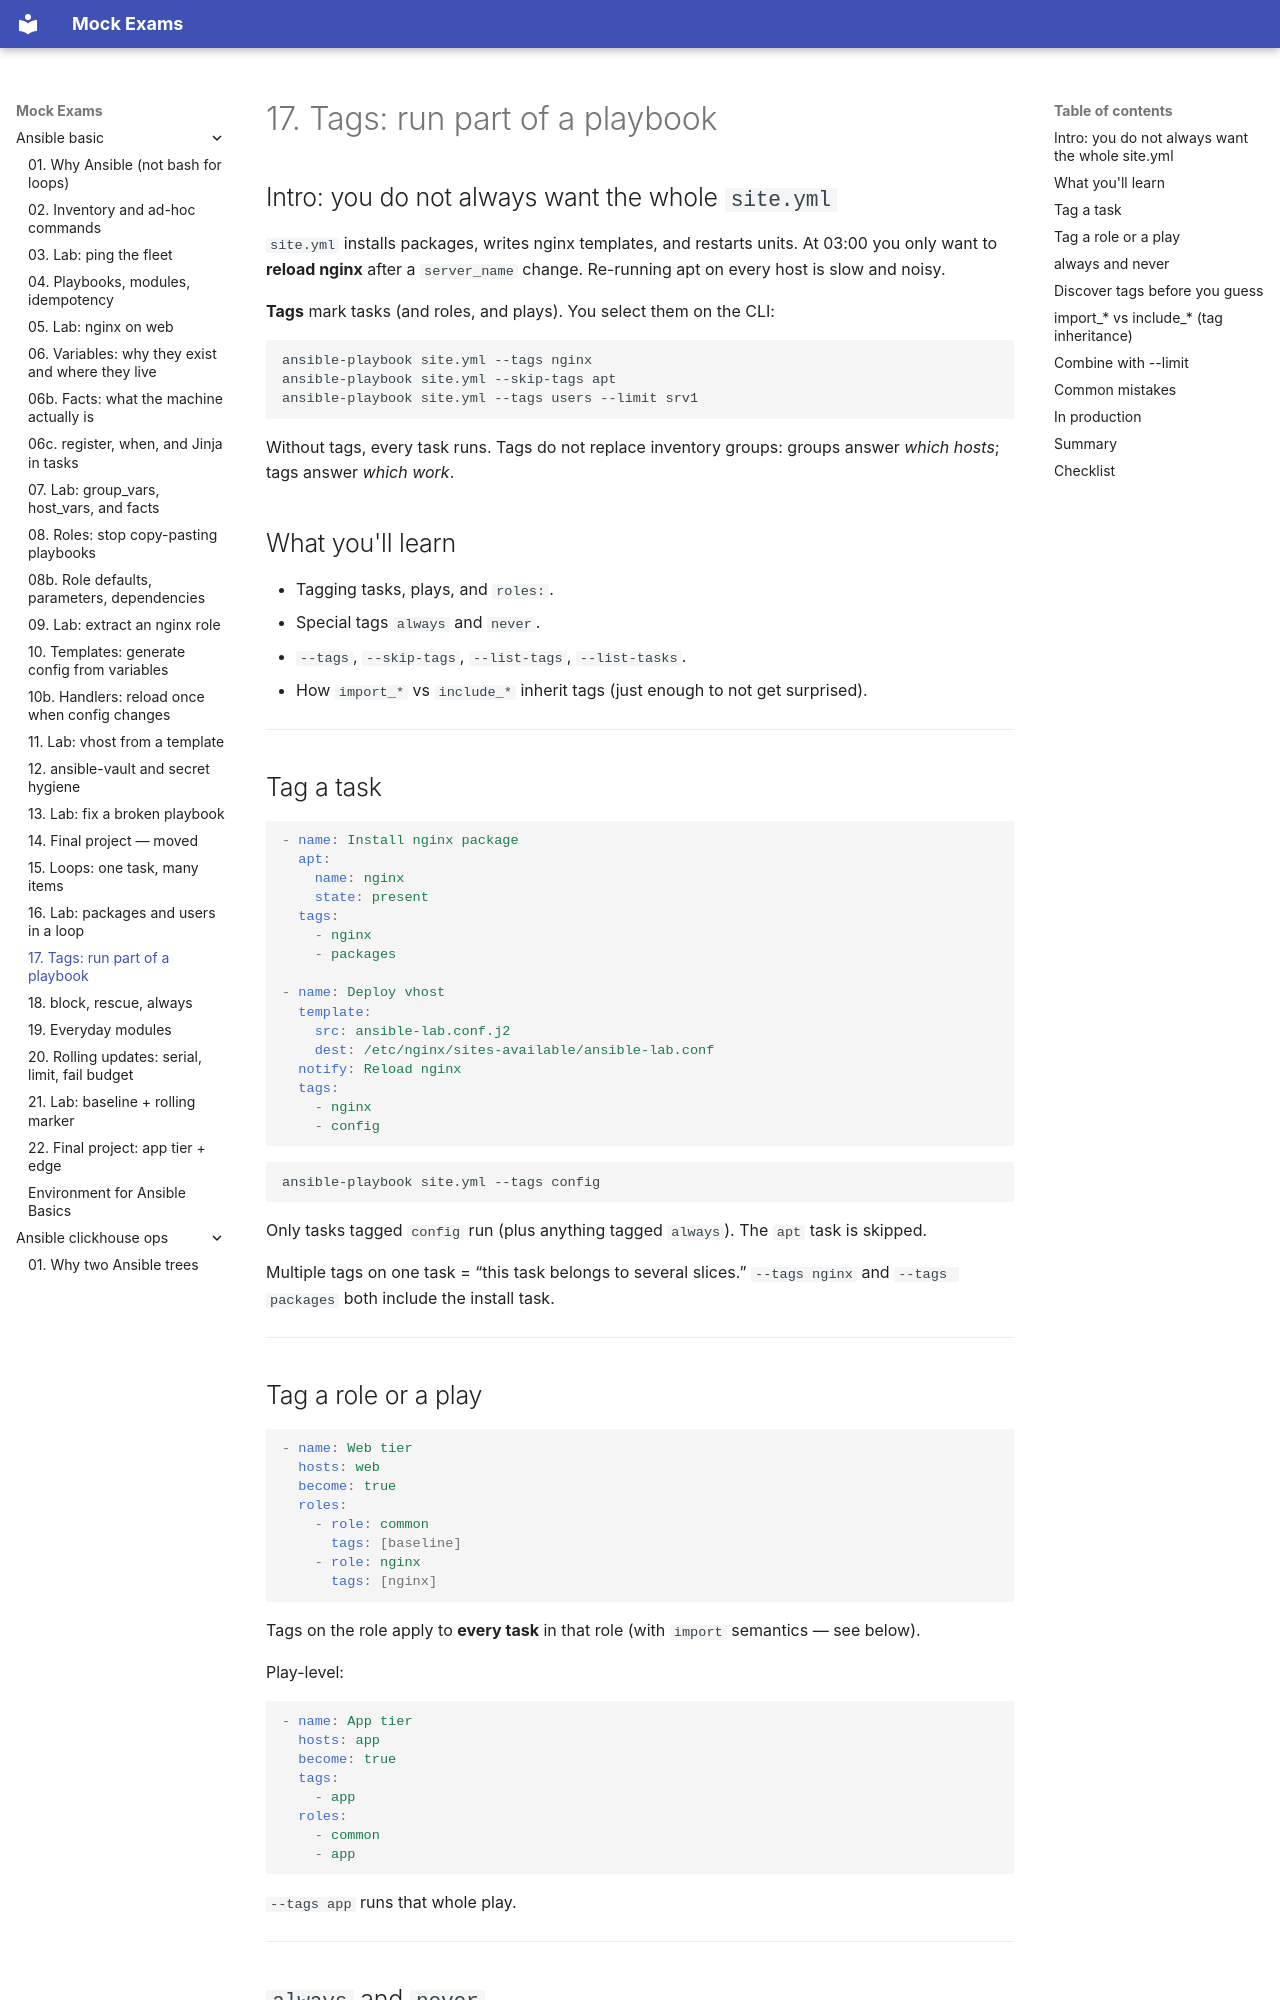

repository: FedorArbuzov/mock-exams · page: ansible-basic/17-tags/index.html · generator: mkdocs

# 17. Tags: run part of a playbook

## Intro: you do not always want the whole `site.yml`

`site.yml` installs packages, writes nginx templates, and restarts units. At 03:00 you only want to **reload nginx** after a `server_name` change. Re-running apt on every host is slow and noisy.

**Tags** mark tasks (and roles, and plays). You select them on the CLI:

```bash
ansible-playbook site.yml --tags nginx
ansible-playbook site.yml --skip-tags apt
ansible-playbook site.yml --tags users --limit srv1
```

Without tags, every task runs. Tags do not replace inventory groups: groups answer *which hosts*; tags answer *which work*.

## What you'll learn

- Tagging tasks, plays, and `roles:`.
- Special tags `always` and `never`.
- `--tags`, `--skip-tags`, `--list-tags`, `--list-tasks`.
- How `import_*` vs `include_*` inherit tags (just enough to not get surprised).

---

## Tag a task

```yaml
- name: Install nginx package
  apt:
    name: nginx
    state: present
  tags:
    - nginx
    - packages

- name: Deploy vhost
  template:
    src: ansible-lab.conf.j2
    dest: /etc/nginx/sites-available/ansible-lab.conf
  notify: Reload nginx
  tags:
    - nginx
    - config
```

```bash
ansible-playbook site.yml --tags config
```

Only tasks tagged `config` run (plus anything tagged `always`). The `apt` task is skipped.

Multiple tags on one task = “this task belongs to several slices.” `--tags nginx` and `--tags packages` both include the install task.

---

## Tag a role or a play

```yaml
- name: Web tier
  hosts: web
  become: true
  roles:
    - role: common
      tags: [baseline]
    - role: nginx
      tags: [nginx]
```

Tags on the role apply to **every task** in that role (with `import` semantics — see below).

Play-level:

```yaml
- name: App tier
  hosts: app
  become: true
  tags:
    - app
  roles:
    - common
    - app
```

`--tags app` runs that whole play.

---
